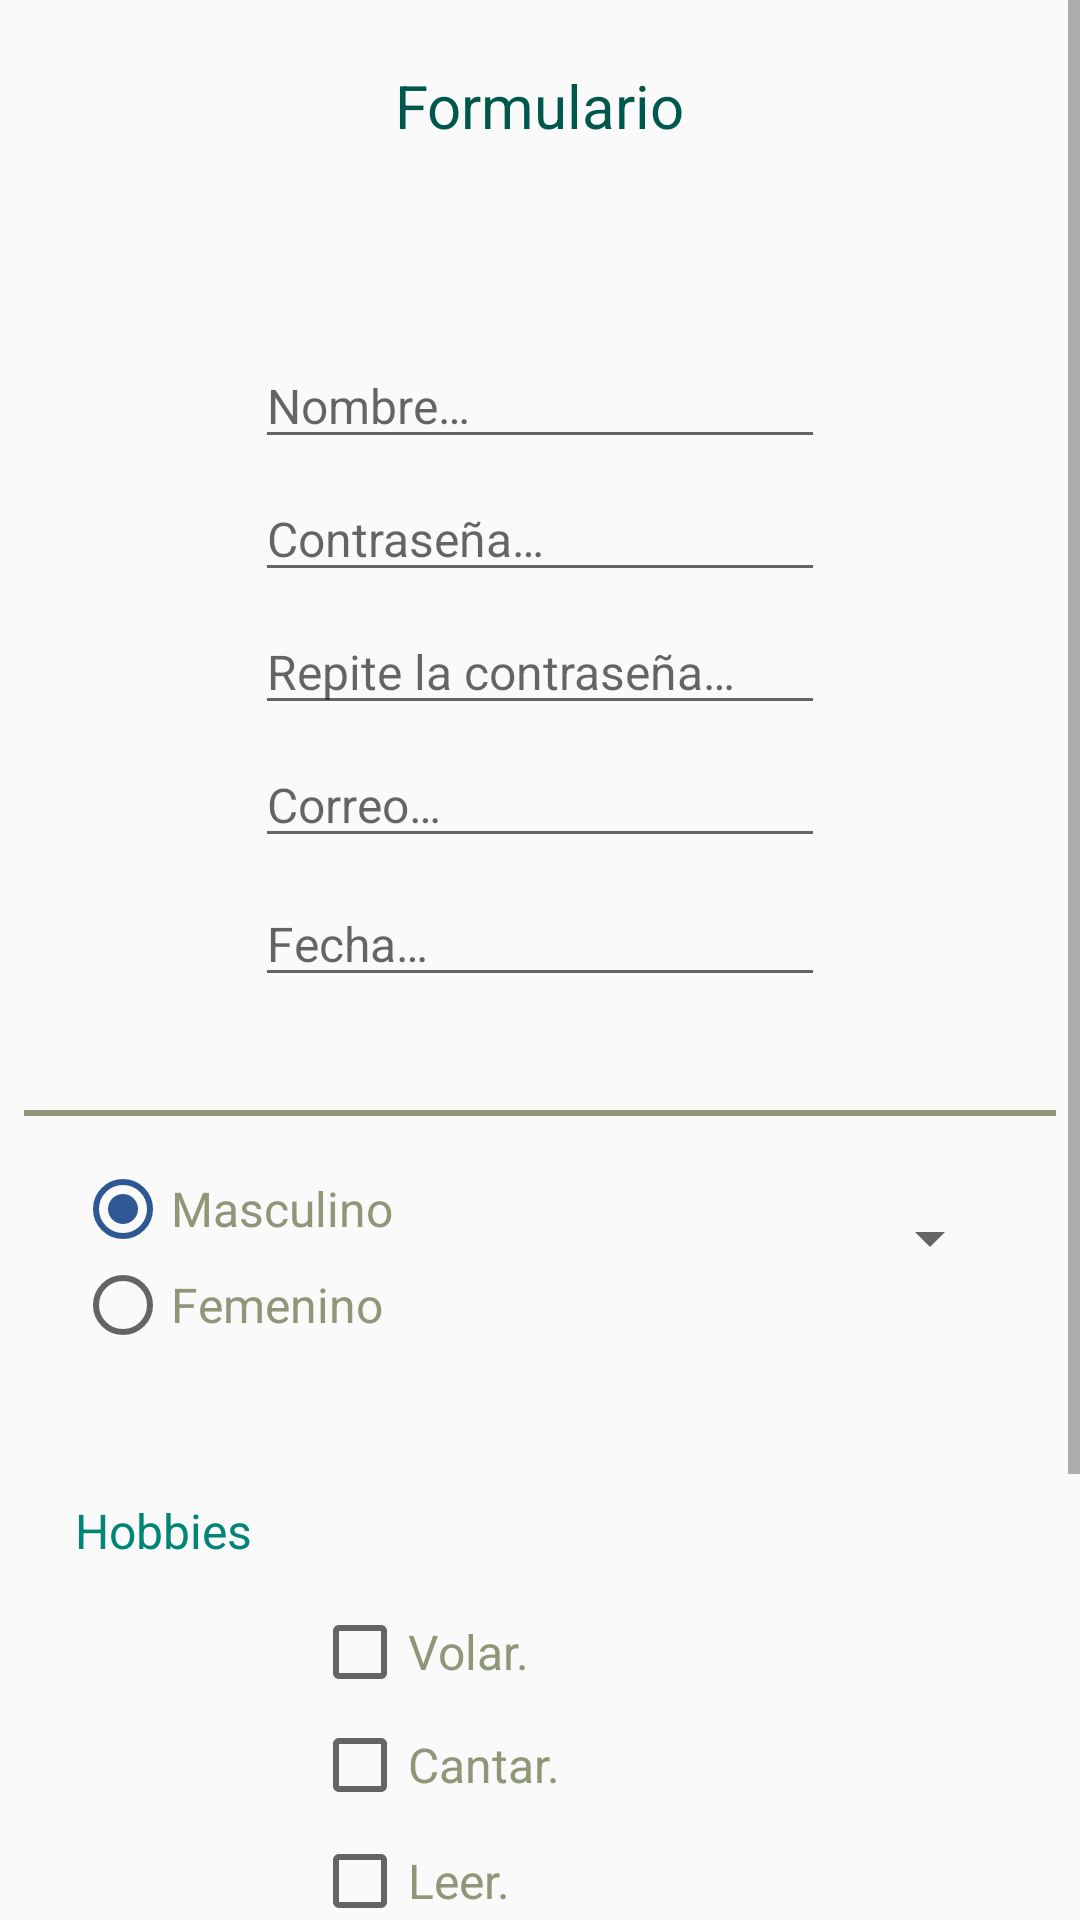

Reconstruct the res/layout file that produces this screen, plus the resources it refers to.
<!-- AndroidManifest.xml: application theme AppTheme -->
<!-- res/layout/punto1.xml -->
<?xml version="1.0" encoding="utf-8"?>
<RelativeLayout xmlns:app="http://schemas.android.com/apk/res-auto" android:layout_width="match_parent" android:layout_height="match_parent" xmlns:android="http://schemas.android.com/apk/res/android">
<ScrollView
        android:layout_width="match_parent"
        android:layout_height="match_parent">

<android.support.constraint.ConstraintLayout
                                             xmlns:app="http://schemas.android.com/apk/res-auto"
                                             xmlns:tools="http://schemas.android.com/tools"
                                             android:layout_width="match_parent"
                                             android:paddingBottom="16dp"
                                             android:layout_height="wrap_content">

    <TextView
            android:layout_width="0dp"
            style="@style/linea"
            android:layout_height="wrap_content"
            android:id="@+id/textView3"
            app:layout_constraintTop_toBottomOf="@+id/hobbie4"
            android:layout_marginBottom="23dp" app:layout_constraintEnd_toEndOf="parent"
            app:layout_constraintBottom_toTopOf="@+id/boton" app:layout_constraintStart_toStartOf="parent"
            android:layout_marginLeft="8dp" android:layout_marginStart="8dp" android:layout_marginEnd="8dp"
            android:layout_marginRight="8dp"/>
    <CheckBox
            android:text="@string/hobbie2"
            style="@style/texto_normal"
            android:layout_width="wrap_content"
            android:layout_height="wrap_content"
            android:id="@+id/hobbie2"
            app:layout_constraintStart_toStartOf="@+id/hobbie1" app:layout_constraintTop_toBottomOf="@+id/hobbie1"
            android:layout_marginBottom="1dp" app:layout_constraintBottom_toTopOf="@+id/hobbie3"/>
    <CheckBox
            android:text="@string/hobbie3"
            style="@style/texto_normal"
            android:layout_width="wrap_content"
            android:layout_height="wrap_content"
            android:id="@+id/hobbie1" android:layout_marginLeft="20dp"
            android:layout_marginStart="20dp" app:layout_constraintTop_toBottomOf="@+id/textView4"
            app:layout_constraintStart_toEndOf="@+id/textView4" app:layout_constraintBottom_toTopOf="@+id/hobbie2"/>
    <EditText
            android:layout_width="wrap_content"
            android:layout_height="wrap_content"
            android:inputType="textPersonName"
            android:hint="@string/hint_nombre"
            style="@style/texto_normal"
            android:ems="10"
            android:id="@+id/nombre"
            app:layout_constraintStart_toStartOf="parent" app:layout_constraintTop_toBottomOf="@+id/textView5"
            app:layout_constraintEnd_toEndOf="parent" app:layout_constraintBottom_toTopOf="@+id/contrasena"/>
    <EditText
            android:layout_width="wrap_content"
            android:layout_height="wrap_content"
            android:inputType="textPassword"
            style="@style/texto_normal"
            android:ems="10"
            android:hint="@string/hint_contrasena"
            android:id="@+id/contrasena"
            app:layout_constraintStart_toStartOf="@+id/nombre" app:layout_constraintTop_toBottomOf="@+id/nombre"
            app:layout_constraintBottom_toTopOf="@+id/contrasena2"/>
    <EditText
            android:layout_width="wrap_content"
            android:layout_height="wrap_content"
            android:inputType="textPassword"
            style="@style/texto_normal"
            android:hint="@string/hint_repite_contrasena"
            android:ems="10"
            android:id="@+id/contrasena2"
            app:layout_constraintStart_toStartOf="@+id/contrasena" app:layout_constraintTop_toBottomOf="@+id/contrasena"
            app:layout_constraintBottom_toTopOf="@+id/correo"/>
    <EditText
            android:layout_width="wrap_content"
            android:layout_height="wrap_content"
            android:inputType="textEmailAddress"
            android:hint="@string/hint_correo"
            android:ems="10"
            style="@style/texto_normal"
            android:id="@+id/correo"
            app:layout_constraintStart_toStartOf="@+id/contrasena2" app:layout_constraintTop_toBottomOf="@+id/contrasena2"
            android:layout_marginBottom="2dp" app:layout_constraintBottom_toTopOf="@+id/fecha"/>
    <TextView
            android:layout_width="0dp"
            style="@style/linea"
            android:layout_height="wrap_content"
            android:id="@+id/textView"
            app:layout_constraintTop_toBottomOf="@+id/fecha"
            android:layout_marginBottom="7dp" app:layout_constraintEnd_toEndOf="parent"
            app:layout_constraintBottom_toTopOf="@+id/ciudad" app:layout_constraintStart_toStartOf="parent"
            android:layout_marginLeft="8dp" android:layout_marginStart="8dp" android:layout_marginEnd="8dp"
            android:layout_marginRight="8dp"/>
    <Spinner
            android:layout_width="0dp"
            android:layout_height="wrap_content"
            android:id="@+id/ciudad"
            style="@style/texto_normal"
            app:layout_constraintTop_toBottomOf="@+id/textView" app:layout_constraintStart_toEndOf="@+id/radioGroup3"
            app:layout_constraintEnd_toEndOf="parent" android:layout_marginBottom="69dp"
            app:layout_constraintBottom_toTopOf="@+id/textView4" android:layout_marginEnd="26dp"
            android:layout_marginRight="26dp" android:layout_marginTop="16dp"/>
    <CheckBox
            android:text="@string/hobbie4"
            android:layout_width="wrap_content"
            android:layout_height="wrap_content"
            style="@style/texto_normal"
            android:id="@+id/hobbie3"
            app:layout_constraintStart_toStartOf="@+id/hobbie2" app:layout_constraintTop_toBottomOf="@+id/hobbie2"
            app:layout_constraintBottom_toTopOf="@+id/hobbie4"/>
    <CheckBox
            android:text="@string/hobbie1"
            android:layout_width="wrap_content"
            android:layout_height="wrap_content"
            android:id="@+id/hobbie4"
            style="@style/texto_normal"
            app:layout_constraintStart_toStartOf="@+id/hobbie3" app:layout_constraintTop_toBottomOf="@+id/hobbie3"
            android:layout_marginBottom="31dp" app:layout_constraintBottom_toTopOf="@+id/textView3"/>
    <RadioGroup
            android:layout_width="wrap_content"
            android:layout_height="wrap_content"
            android:id="@+id/radioGroup3" android:layout_marginTop="15dp"
            app:layout_constraintTop_toBottomOf="@+id/textView" app:layout_constraintEnd_toStartOf="@+id/ciudad"
            app:layout_constraintStart_toStartOf="parent" android:layout_marginLeft="25dp"
            android:layout_marginStart="25dp" android:layout_marginEnd="98dp" android:layout_marginRight="98dp">
        <RadioButton
                android:checked="true"
                android:text="@string/masculino"
                style="@style/texto_normal"
                android:layout_width="wrap_content"
                android:layout_height="wrap_content" tools:layout_editor_absoluteY="414dp"
                tools:layout_editor_absoluteX="60dp" android:id="@+id/radio_masculino"/>
        <RadioButton
                android:text="@string/femenino"
                style="@style/texto_normal"
                android:layout_width="wrap_content"
                android:layout_height="wrap_content" tools:layout_editor_absoluteY="446dp"
                tools:layout_editor_absoluteX="59dp" android:id="@+id/radio_femenino"/>
    </RadioGroup>
    <Button
            android:text="@string/boton_aceptar"
            android:layout_width="wrap_content"
            android:layout_height="wrap_content"
            style="@style/texto_botones"
            android:id="@+id/boton"
            app:layout_constraintBottom_toBottomOf="parent" app:layout_constraintTop_toBottomOf="@+id/textView3"
            android:layout_marginEnd="16dp" android:layout_marginRight="16dp" android:layout_marginBottom="16dp"
            app:layout_constraintEnd_toEndOf="parent"/>
    <EditText
            android:layout_width="wrap_content"
            android:layout_height="wrap_content"
            android:inputType="date"
            android:hint="@string/fecha"
            android:clickable="true"
            style="@style/texto_normal"
            android:ems="10"
            android:id="@+id/fecha"
            app:layout_constraintStart_toStartOf="@+id/correo" app:layout_constraintTop_toBottomOf="@+id/correo"
            android:layout_marginBottom="32dp" app:layout_constraintBottom_toTopOf="@+id/textView"
            android:autofillHints="@string/fecha"/>
    <TextView
            android:text="@string/hobbies"
            android:layout_width="wrap_content"
            android:layout_height="wrap_content"
            android:id="@+id/textView4"
            style="@style/texto_subtitulo"
            app:layout_constraintStart_toStartOf="parent" android:layout_marginLeft="25dp"
            android:layout_marginStart="25dp" app:layout_constraintTop_toBottomOf="@+id/ciudad"
            android:layout_marginBottom="8dp" app:layout_constraintBottom_toTopOf="@+id/hobbie1"/>
    <TextView
            android:text="@string/punto1_tv_formularios"
            style="@style/texto_titulo"
            android:layout_width="wrap_content"
            android:layout_height="wrap_content"
            android:id="@+id/textView5" app:layout_constraintTop_toTopOf="parent"
            app:layout_constraintStart_toStartOf="parent" android:layout_marginTop="16dp"
            android:layout_marginLeft="8dp" android:layout_marginStart="8dp" android:layout_marginBottom="60dp"
            app:layout_constraintBottom_toTopOf="@+id/nombre" app:layout_constraintEnd_toEndOf="parent"
            android:layout_marginEnd="8dp" android:layout_marginRight="8dp"/>
    <TextView
            android:layout_width="wrap_content"
            android:layout_height="wrap_content"
            android:id="@+id/respuesta"
            style="@style/texto_normal"
            app:layout_constraintTop_toBottomOf="@+id/boton" app:layout_constraintStart_toStartOf="parent"
            android:layout_marginLeft="8dp" android:layout_marginStart="8dp" app:layout_constraintEnd_toEndOf="parent"
            android:layout_marginEnd="8dp" android:layout_marginRight="8dp"
    />


</android.support.constraint.ConstraintLayout>
    </ScrollView>
</RelativeLayout>
<!-- resources referenced by this layout -->
<resources>
  <string name="boton_aceptar">Aceptar</string>
  <string name="fecha">Fecha…</string>
  <string name="femenino">Femenino</string>
  <string name="hint_contrasena">Contraseña…</string>
  <string name="hint_correo">Correo…</string>
  <string name="hint_nombre">Nombre…</string>
  <string name="hint_repite_contrasena">Repite la contraseña…</string>
  <string name="hobbie1">Bailar.</string>
  <string name="hobbie2">Cantar.</string>
  <string name="hobbie3">Volar.</string>
  <string name="hobbie4">Leer.</string>
  <string name="hobbies">Hobbies</string>
  <string name="masculino">Masculino</string>
  <string name="punto1_tv_formularios">Formulario</string>
  <style name="linea" parent="@android:style/TextAppearance">
          <item name="android:background">@color/gris</item>
          <item name="android:height">2dp</item>
      </style>
  <style name="texto_botones" parent="@android:style/TextAppearance">
          <item name="android:textSize">20sp</item>
          <item name="android:textAlignment">center</item>
          <item name="android:translationZ">2dp</item>
          <item name="android:elevation">2dp</item>
          <item name="android:textAllCaps">false</item>
          <item name="android:background">@drawable/redondo</item>
          <item name="android:textColor">@color/texto_boton</item>
  
      </style>
  <style name="texto_normal" parent="@android:style/TextAppearance">
          <item name="android:textSize">16sp</item>
          <item name="android:textColor">@color/gris</item>
      </style>
  <style name="texto_subtitulo" parent="@android:style/TextAppearance">
          <item name="android:textSize">16sp</item>
          <item name="android:textColor">@color/colorPrimary</item>
      </style>
  <style name="texto_titulo" parent="@android:style/TextAppearance">
          <item name="android:textSize">20sp</item>
          <item name="android:textColor">@color/colorPrimaryDark</item>
      </style>
  <style name="AppTheme" parent="Theme.AppCompat.Light.DarkActionBar">
          
          <item name="colorPrimary">@color/colorPrimary</item>
          <item name="colorPrimaryDark">@color/colorPrimaryDark</item>
          <item name="colorAccent">@color/colorAccent</item>
      </style>
  <color name="gris">#8F9779 </color>
  <!-- drawable redondo (drawable) -->
  <?xml version="1.0" encoding="utf-8"?>
  <shape xmlns:android="http://schemas.android.com/apk/res/android" android:shape="rectangle">
      <solid android:color="@color/colorPrimaryDark"/>
      <corners android:radius="150dp"/>
  
  </shape>
  <color name="texto_boton">#FFF7CE</color>
  <color name="colorPrimary">#008577</color>
  <color name="colorPrimaryDark">#00574B</color>
  <color name="colorAccent">#2E5894</color>
</resources>
